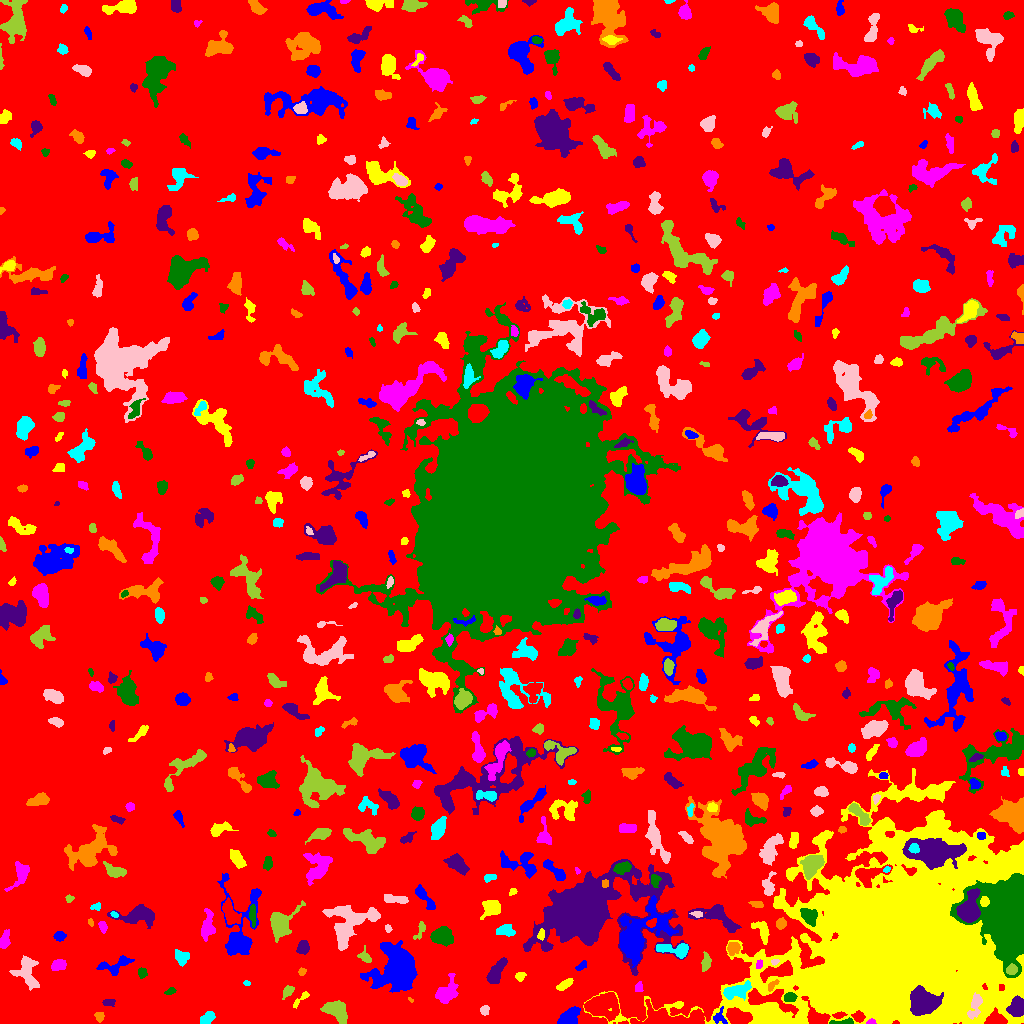

Source data for this figure (header and first rows):
ID, X, Y, A, B, theta, total_flux, mu_max, mu_median, mu_mean, R_fwhm, R_e, R10, R90, x_start, x_end, y_start, y_end, area, greylevel
0, 503.9, 528.1, 299.3, 283.4, 0.616, 1475352, 10.0, 2.0, 1.857, 134.9, 233.9, 90.83, 378, 0, 1023, 0, 1023, 794409, 1.857
1, 719.7, 6.239, 4.237, 3.493, -1.278, 222.0, 4.0, 2.0, 1.734, 4.787, 3.613, 1.382, 5.642, 713, 727, 0, 17, 128, 9.734
2, 767.7, 9.905, 8.164, 4.612, -0.009902, 2337, 10.0, 4.0, 4.721, 8.704, 6.933, 2.821, 10.88, 752, 789, 0, 19, 495, 11.72
3, 870.7, 1.195, 2.159, 1.13, 0.02628, 82.0, 4.0, 2.0, 1.783, 2.821, 1.871, 0.7979, 2.985, 866, 876, 0, 5, 46, 13.78
4, 843.7, 1.171, 6.232, 1.011, 0.06821, 123.0, 3.0, 1.0, 1.206, 3.827, 2.985, 1.128, 4.37, 829, 853, 0, 6, 102, 8.206
5, 1017, 16.49, 4.323, 3.41, 1.282, 2517, 21.0, 8.0, 9.022, 6.129, 4.918, 1.954, 7.59, 1006, 1023, 7, 28, 279, 26.02
6, 99.26, 6.731, 2.399, 2.208, -0.7702, 208.0, 5.0, 3.0, 2.476, 3.7, 2.985, 1.128, 4.478, 94, 104, 1, 11, 84, 6.476
7, 206.9, 5.373, 3.986, 2.306, 0.5446, 502.0, 6.0, 3.0, 3.281, 5.499, 3.868, 1.596, 6.103, 200, 215, 0, 12, 153, 7.281
8, 484.3, 13.43, 2.062, 1.931, 1.061, 152.0, 5.0, 1.0, 1.831, 2.932, 2.394, 0.9772, 3.868, 480, 489, 8, 18, 83, 6.831
9, 336.3, 13.55, 6.557, 4.279, -0.5677, 1301, 7.0, 3.0, 3.319, 7.485, 6.333, 2.459, 9.772, 320, 347, 0, 23, 392, 7.319
10, 670.8, 3.921, 16.15, 3.916, -0.02631, 5189, 29.0, 5.0, 6.61, 5.046, 7.181, 2.523, 12.65, 630, 704, 0, 24, 785, 12.61
11, 569.1, 6.546, 5.281, 3.372, 0.76, 1950, 14.0, 7.0, 6.701, 6.84, 5.262, 2.111, 8.098, 557, 580, 0, 17, 291, 10.7
12, 302, 25.38, 5.934, 1.369, 0.7768, 94.0, 3.0, 1.0, 0.9216, 2.646, 2.459, 0.9772, 4.184, 293, 309, 15, 32, 102, 5.922
13, 445.7, 30.67, 6.569, 4.292, 0.9128, 1208, 10.0, 2.0, 3.187, 5.47, 5.698, 2.034, 9.525, 435, 458, 20, 50, 379, 7.187
14, 789.1, 26.3, 3.019, 2.056, 0.3446, 323.0, 7.0, 3.0, 2.884, 3.613, 3.192, 1.262, 4.951, 784, 797, 22, 31, 112, 11.88
15, 108.5, 20.69, 2.978, 1.347, 0.05633, 101.0, 3.0, 1.0, 1.174, 3.038, 2.326, 0.9772, 3.785, 102, 115, 17, 24, 86, 6.174
16, 410.3, 23.56, 1.744, 0.7663, -0.6172, 43.0, 4.0, 2.0, 1.792, 2.034, 1.382, 0.5642, 2.185, 408, 413, 21, 26, 24, 6.792
17, 736.4, 32.52, 7.422, 3.017, 0.3093, 1245, 9.0, 4.0, 3.891, 6.676, 5.698, 2.185, 8.593, 723, 751, 23, 43, 320, 11.89
18, 975.4, 18.29, 6.421, 2.701, 1.319, 847.0, 10.0, 3.0, 3.667, 4.478, 4.583, 1.693, 7.506, 967, 982, 4, 31, 231, 16.67
19, 288.1, 32.85, 2.902, 1.76, 0.8587, 182.0, 6.0, 1.0, 1.611, 3.038, 2.585, 0.9772, 4.549, 282, 294, 24, 38, 113, 6.611
20, 601.6, 18.13, 8.134, 5.506, 0.06547, 5487, 21.0, 7.0, 7.987, 7.485, 7.838, 2.985, 12.96, 584, 619, 2, 31, 687, 11.99
21, 399.3, 55.62, 8.973, 8.257, 1.257, 18185, 55.0, 6.0, 11.47, 8.311, 8.722, 3.338, 16.68, 360, 417, 31, 83, 1585, 15.47
22, 565.3, 39.34, 4.439, 1.793, 0.5366, 554.0, 10.0, 4.0, 4.104, 4.297, 3.568, 1.382, 5.642, 556, 573, 33, 45, 135, 8.104
23, 638.9, 35.86, 2.705, 1.822, 1.514, 142.0, 3.0, 2.0, 1.868, 3.785, 2.706, 1.128, 4.297, 635, 643, 32, 42, 76, 7.868
24, 170.6, 32.18, 2.388, 1.227, 0.4409, 66.0, 3.0, 1.0, 0.9851, 2.459, 2.111, 0.7979, 3.385, 164, 176, 29, 36, 67, 5.985
25, 924.9, 20.33, 6.65, 5.418, 0.2093, 7273, 28.0, 9.0, 10.48, 8.406, 7.313, 2.932, 12.06, 910, 943, 8, 38, 694, 43.48
26, 772, 37.83, 3.873, 1.545, 0.8425, 219.0, 5.0, 3.0, 2.704, 3.785, 2.932, 1.128, 4.478, 768, 779, 32, 44, 81, 10.7
27, 246.8, 40.4, 1.641, 1.198, -0.2007, 53.0, 4.0, 1.0, 1.432, 2.185, 1.784, 0.5642, 2.877, 243, 250, 38, 43, 37, 7.432
28, 26.41, 52.71, 7.914, 5.486, -1.367, 1192, 7.0, 2.0, 2.637, 5.863, 6.482, 2.459, 10.34, 9, 39, 33, 68, 452, 6.637
29, 1012, 53.94, 2.573, 2.325, 0.6751, 364.0, 8.0, 3.0, 3.37, 3.949, 3.09, 1.128, 4.918, 1006, 1017, 49, 60, 108, 33.37
30, 670.7, 51.61, 2.95, 2.122, -0.9221, 161.0, 4.0, 2.0, 2.118, 4.37, 2.877, 1.262, 4.297, 667, 676, 45, 58, 76, 6.118
31, 114.9, 58.48, 9.841, 3.683, 0.2982, 719.0, 5.0, 2.0, 2.437, 6.531, 5.614, 2.111, 8.482, 96, 134, 48, 68, 295, 6.437
32, 520, 47.35, 2.413, 1.858, 0.3024, 142.0, 5.0, 2.0, 1.711, 2.706, 2.585, 0.9772, 4.146, 515, 526, 42, 51, 83, 6.711
33, 58.38, 58.6, 3.673, 2.371, 0.2928, 217.0, 3.0, 1.0, 1.4, 4.478, 3.7, 1.493, 5.944, 51, 66, 53, 64, 155, 6.4
34, 142.3, 50.59, 2.692, 2.18, -1.379, 219.0, 4.0, 3.0, 2.489, 4.787, 3.192, 1.262, 4.652, 138, 147, 45, 56, 88, 7.489
35, 495.5, 50.41, 7.256, 2.899, 1.063, 894.0, 7.0, 3.0, 2.893, 5.262, 5.352, 2.034, 8.612, 486, 507, 40, 66, 309, 6.893
36, 301.6, 51.63, 1.879, 1.462, 1.315, 91.0, 4.0, 1.5, 1.625, 2.985, 2.034, 0.7979, 3.338, 298, 306, 48, 56, 56, 6.625
37, 181.2, 66.36, 2.965, 2.751, -0.9736, 404.0, 7.0, 2.0, 2.27, 3.568, 3.385, 1.262, 5.585, 175, 189, 57, 74, 178, 7.27
38, 774.5, 61.31, 1.855, 1.286, 0.3289, 123.0, 7.0, 3.0, 2.795, 2.326, 1.871, 0.5642, 2.877, 771, 779, 58, 64, 44, 11.8
39, 705.9, 61.84, 4.571, 2.119, 1.476, 358.0, 6.0, 2.0, 2.503, 4.583, 3.909, 1.382, 5.944, 701, 711, 52, 72, 143, 6.503
40, 723.6, 53.94, 5.77, 2.457, -1.155, 204.0, 3.0, 1.0, 1.14, 2.821, 4.687, 1.382, 6.933, 718, 731, 45, 65, 179, 6.14
41, 582.1, 57.68, 3.088, 1.487, 0.6931, 73.0, 3.0, 1.0, 0.9012, 2.111, 2.257, 0.7979, 3.785, 575, 586, 53, 63, 81, 5.901
42, 902.7, 82.75, 52.55, 40.94, 0.4158, 518267, 138.0, 10.0, 14.67, 13.8, 45.42, 13.24, 84.64, 583, 1023, 0, 255, 35325, 17.67
43, 759.1, 59.53, 2.459, 1.551, 1.24, 174.0, 7.0, 3.0, 3.0, 2.706, 2.394, 0.7979, 3.742, 756, 762, 55, 64, 58, 11.0
44, 1010, 106.6, 17.21, 10.88, -1.493, 124997, 201.0, 23.0, 34.74, 7.939, 14.42, 4.853, 24.97, 950, 1023, 46, 150, 3598, 55.74
45, 303.1, 75.76, 2.84, 2.454, 0.9279, 410.0, 7.0, 2.0, 2.68, 4.334, 3.338, 1.262, 5.171, 296, 309, 69, 83, 153, 7.68
46, 733.1, 75.23, 3.048, 2.629, 0.3682, 446.0, 7.0, 3.0, 2.993, 4.37, 3.523, 1.382, 5.614, 727, 740, 68, 81, 149, 8.993
47, 675.2, 74.06, 9.271, 2.899, -0.1084, 939.0, 7.0, 3.0, 3.079, 5.89, 5.293, 2.034, 8.368, 656, 688, 65, 80, 305, 9.079
48, 348.6, 98.94, 13.09, 9.377, 0.7571, 3671, 10.0, 3.0, 3.645, 10.08, 9.575, 3.7, 15.36, 322, 380, 73, 118, 1007, 7.645
49, 364.8, 66.24, 2.69, 1.574, -0.541, 186.0, 5.0, 1.0, 1.537, 3.038, 2.394, 0.9772, 4.26, 357, 371, 61, 78, 121, 6.537
50, 139.2, 74.81, 2.276, 1.537, -0.3868, 85.0, 3.0, 1.0, 1.214, 2.985, 2.326, 0.7979, 3.568, 130, 143, 71, 81, 70, 6.214
51, 59.59, 87.45, 2.658, 2.112, 0.03996, 183.0, 4.0, 1.0, 1.743, 3.989, 2.932, 1.128, 4.853, 53, 66, 82, 92, 105, 6.743
52, 541.2, 88.11, 2.579, 1.536, -1.564, 104.0, 4.0, 1.0, 1.444, 3.141, 2.326, 0.7979, 3.785, 537, 544, 83, 95, 72, 10.44
53, 4.535, 82.63, 4.426, 2.186, 1.348, 374.0, 5.0, 2.0, 2.382, 4.652, 3.868, 1.493, 6.103, 0, 10, 75, 94, 157, 7.382
54, 442.4, 87.22, 5.277, 4.112, -0.08968, 1111, 6.0, 3.0, 3.202, 8.349, 6.024, 2.394, 9.167, 430, 453, 77, 97, 347, 7.202
55, 138.7, 108, 9.769, 4.022, 0.03034, 1696, 9.0, 3.0, 3.319, 6.531, 6.652, 2.585, 10.85, 107, 154, 95, 119, 511, 7.319
56, 90.51, 100.9, 1.746, 1.246, -1.174, 59.0, 3.0, 1.0, 1.439, 2.394, 1.871, 0.5642, 3.038, 88, 93, 97, 105, 41, 6.439
57, 505.2, 92.25, 5.17, 2.475, 0.01899, 181.0, 2.0, 1.0, 0.9891, 6.723, 4.029, 1.693, 6.257, 496, 515, 87, 99, 183, 5.989
58, 388.1, 94.83, 1.895, 1.299, -1.275, 48.0, 2.0, 1.0, 0.96, 3.338, 1.871, 0.7979, 3.09, 385, 392, 91, 99, 50, 5.96
59, 419.9, 92.68, 5.559, 2.043, 1.153, 201.0, 4.0, 2.0, 1.779, 4.951, 3.742, 1.382, 5.382, 413, 425, 84, 102, 113, 5.779
... 598 more rows
